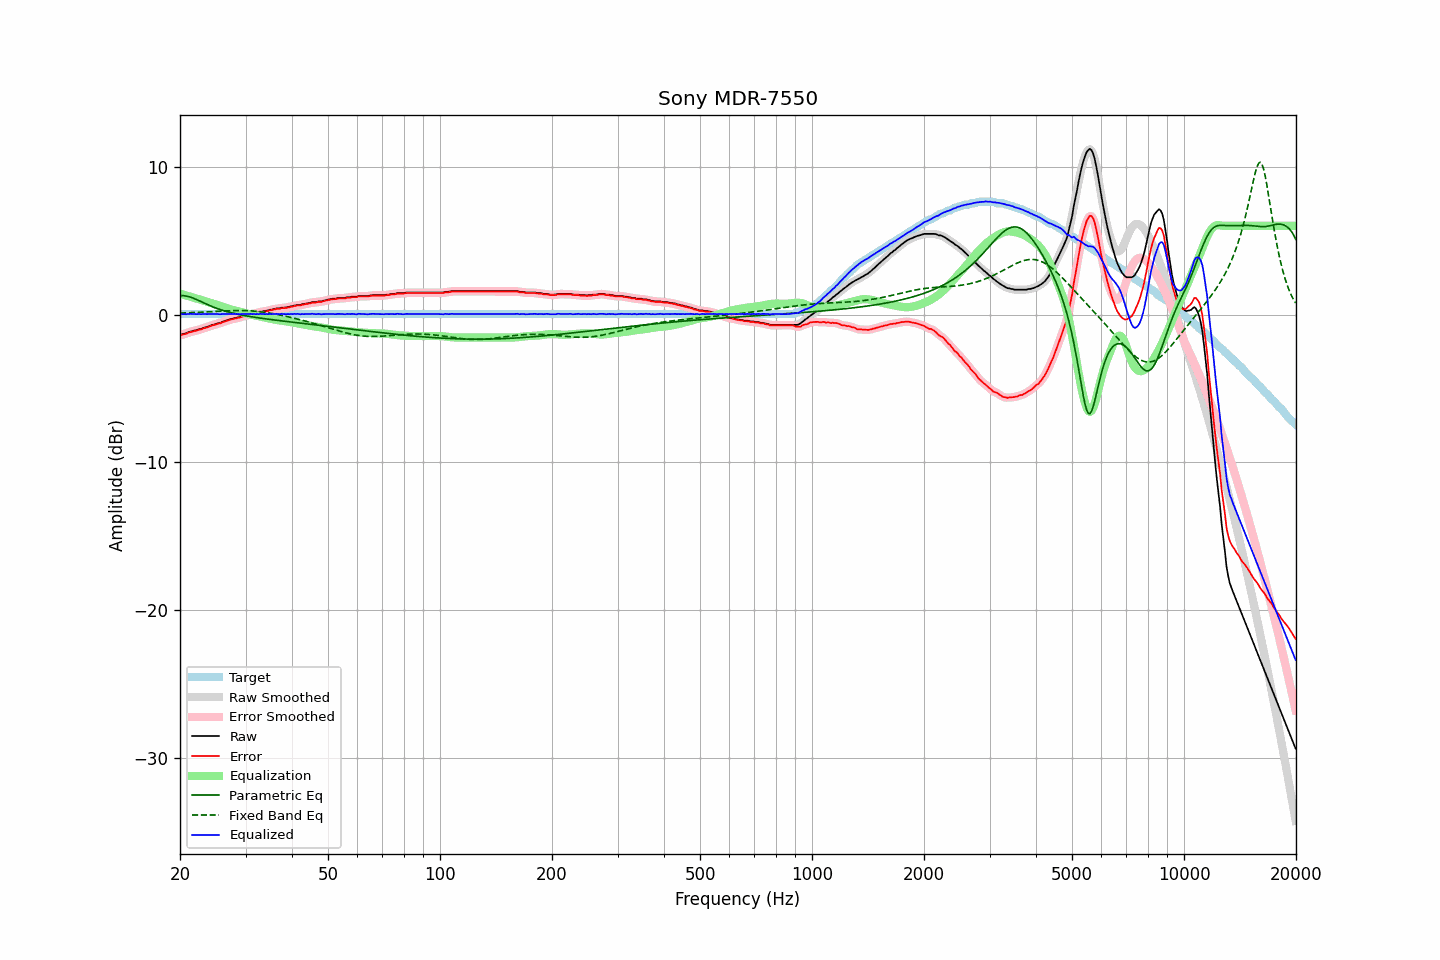

Source data for this figure (header and first rows):
frequency, raw, error, smoothed, error_smoothed, equalization, parametric_eq, fixed_band_eq, equalized_raw, equalized_smoothed, target
20.00, -1.36, -1.39, -1.37, -1.40, 1.41, 1.28, 0.10, 0.05, 0.04, 0.03
20.20, -1.35, -1.38, -1.35, -1.38, 1.38, 1.28, 0.10, 0.02, 0.03, 0.03
20.40, -1.32, -1.35, -1.32, -1.35, 1.34, 1.28, 0.10, 0.02, 0.02, 0.03
20.61, -1.29, -1.32, -1.29, -1.33, 1.31, 1.26, 0.11, 0.02, 0.02, 0.03
20.81, -1.26, -1.29, -1.26, -1.29, 1.28, 1.25, 0.11, 0.02, 0.02, 0.03
21.02, -1.21, -1.24, -1.21, -1.25, 1.25, 1.22, 0.12, 0.04, 0.03, 0.03
21.23, -1.17, -1.20, -1.18, -1.21, 1.22, 1.19, 0.12, 0.04, 0.04, 0.03
21.44, -1.14, -1.17, -1.14, -1.17, 1.18, 1.16, 0.12, 0.04, 0.04, 0.03
21.66, -1.12, -1.15, -1.12, -1.15, 1.15, 1.12, 0.13, 0.03, 0.04, 0.03
21.87, -1.08, -1.11, -1.09, -1.12, 1.12, 1.07, 0.13, 0.04, 0.03, 0.03
22.09, -1.07, -1.10, -1.06, -1.09, 1.09, 1.03, 0.14, 0.02, 0.03, 0.03
22.31, -1.03, -1.06, -1.03, -1.06, 1.06, 0.98, 0.14, 0.03, 0.03, 0.03
22.54, -0.99, -1.02, -1.00, -1.04, 1.03, 0.93, 0.15, 0.04, 0.03, 0.03
22.76, -0.98, -1.01, -0.97, -1.00, 1.00, 0.88, 0.16, 0.02, 0.03, 0.03
22.99, -0.93, -0.96, -0.93, -0.96, 0.97, 0.83, 0.16, 0.03, 0.03, 0.03
23.22, -0.89, -0.92, -0.90, -0.93, 0.93, 0.77, 0.17, 0.04, 0.03, 0.03
23.45, -0.86, -0.89, -0.86, -0.89, 0.89, 0.72, 0.17, 0.03, 0.03, 0.03
23.69, -0.83, -0.86, -0.83, -0.86, 0.86, 0.68, 0.18, 0.02, 0.03, 0.03
23.92, -0.79, -0.82, -0.79, -0.82, 0.82, 0.63, 0.18, 0.03, 0.03, 0.03
24.16, -0.75, -0.78, -0.75, -0.78, 0.79, 0.58, 0.19, 0.03, 0.03, 0.03
24.40, -0.71, -0.74, -0.72, -0.75, 0.75, 0.54, 0.20, 0.04, 0.04, 0.03
24.65, -0.68, -0.71, -0.68, -0.71, 0.72, 0.49, 0.20, 0.03, 0.04, 0.03
24.89, -0.65, -0.68, -0.65, -0.68, 0.68, 0.45, 0.21, 0.03, 0.04, 0.03
25.14, -0.61, -0.64, -0.62, -0.65, 0.65, 0.41, 0.21, 0.04, 0.03, 0.03
25.39, -0.59, -0.62, -0.59, -0.62, 0.61, 0.37, 0.22, 0.02, 0.02, 0.03
25.65, -0.56, -0.59, -0.55, -0.58, 0.58, 0.33, 0.22, 0.02, 0.02, 0.03
25.91, -0.51, -0.54, -0.52, -0.55, 0.54, 0.30, 0.23, 0.03, 0.02, 0.03
26.16, -0.47, -0.50, -0.48, -0.51, 0.51, 0.26, 0.24, 0.03, 0.03, 0.03
26.43, -0.44, -0.47, -0.43, -0.47, 0.47, 0.23, 0.24, 0.03, 0.03, 0.03
26.69, -0.39, -0.42, -0.40, -0.43, 0.43, 0.20, 0.25, 0.04, 0.03, 0.03
26.96, -0.36, -0.39, -0.36, -0.39, 0.40, 0.17, 0.25, 0.03, 0.04, 0.03
27.23, -0.33, -0.36, -0.33, -0.36, 0.36, 0.14, 0.25, 0.03, 0.03, 0.03
27.50, -0.29, -0.32, -0.30, -0.33, 0.33, 0.11, 0.26, 0.04, 0.04, 0.03
27.77, -0.28, -0.31, -0.27, -0.30, 0.31, 0.09, 0.26, 0.02, 0.03, 0.03
28.05, -0.23, -0.26, -0.24, -0.28, 0.28, 0.06, 0.26, 0.05, 0.03, 0.03
28.33, -0.23, -0.26, -0.22, -0.25, 0.25, 0.04, 0.27, 0.02, 0.03, 0.03
28.62, -0.19, -0.22, -0.20, -0.23, 0.22, 0.02, 0.27, 0.03, 0.02, 0.03
28.90, -0.18, -0.21, -0.18, -0.21, 0.20, -0.01, 0.27, 0.01, 0.02, 0.03
29.19, -0.14, -0.17, -0.14, -0.17, 0.17, -0.03, 0.27, 0.03, 0.03, 0.03
29.48, -0.10, -0.13, -0.11, -0.14, 0.14, -0.05, 0.27, 0.04, 0.03, 0.03
29.78, -0.07, -0.10, -0.07, -0.10, 0.11, -0.07, 0.26, 0.04, 0.04, 0.03
30.08, -0.05, -0.08, -0.05, -0.08, 0.08, -0.09, 0.26, 0.03, 0.03, 0.03
30.38, -0.01, -0.04, -0.02, -0.05, 0.05, -0.11, 0.26, 0.04, 0.03, 0.03
30.68, -0.00, -0.03, 0.01, -0.02, 0.03, -0.13, 0.25, 0.02, 0.03, 0.03
30.99, 0.05, 0.02, 0.04, 0.00, -0.00, -0.15, 0.25, 0.05, 0.04, 0.03
31.30, 0.05, 0.02, 0.06, 0.02, -0.02, -0.16, 0.24, 0.02, 0.03, 0.03
31.61, 0.09, 0.06, 0.08, 0.05, -0.05, -0.18, 0.23, 0.04, 0.03, 0.03
31.93, 0.09, 0.06, 0.09, 0.06, -0.07, -0.20, 0.22, 0.02, 0.02, 0.03
32.24, 0.13, 0.10, 0.12, 0.09, -0.09, -0.21, 0.21, 0.03, 0.03, 0.03
32.57, 0.14, 0.11, 0.15, 0.11, -0.12, -0.23, 0.20, 0.02, 0.03, 0.03
32.89, 0.19, 0.16, 0.18, 0.15, -0.14, -0.24, 0.19, 0.05, 0.04, 0.03
33.22, 0.19, 0.16, 0.20, 0.16, -0.16, -0.26, 0.17, 0.03, 0.03, 0.03
33.55, 0.23, 0.20, 0.22, 0.19, -0.19, -0.28, 0.16, 0.04, 0.03, 0.03
33.89, 0.23, 0.20, 0.23, 0.20, -0.21, -0.29, 0.14, 0.02, 0.02, 0.03
34.23, 0.27, 0.24, 0.26, 0.23, -0.24, -0.30, 0.13, 0.03, 0.03, 0.03
34.57, 0.28, 0.25, 0.29, 0.25, -0.26, -0.32, 0.11, 0.02, 0.03, 0.03
34.92, 0.33, 0.30, 0.31, 0.28, -0.28, -0.33, 0.09, 0.04, 0.03, 0.03
35.27, 0.33, 0.30, 0.34, 0.31, -0.31, -0.35, 0.07, 0.02, 0.03, 0.03
35.62, 0.37, 0.34, 0.36, 0.33, -0.33, -0.36, 0.05, 0.04, 0.04, 0.03
35.97, 0.38, 0.35, 0.39, 0.35, -0.35, -0.38, 0.03, 0.03, 0.04, 0.03
... 635 more rows
